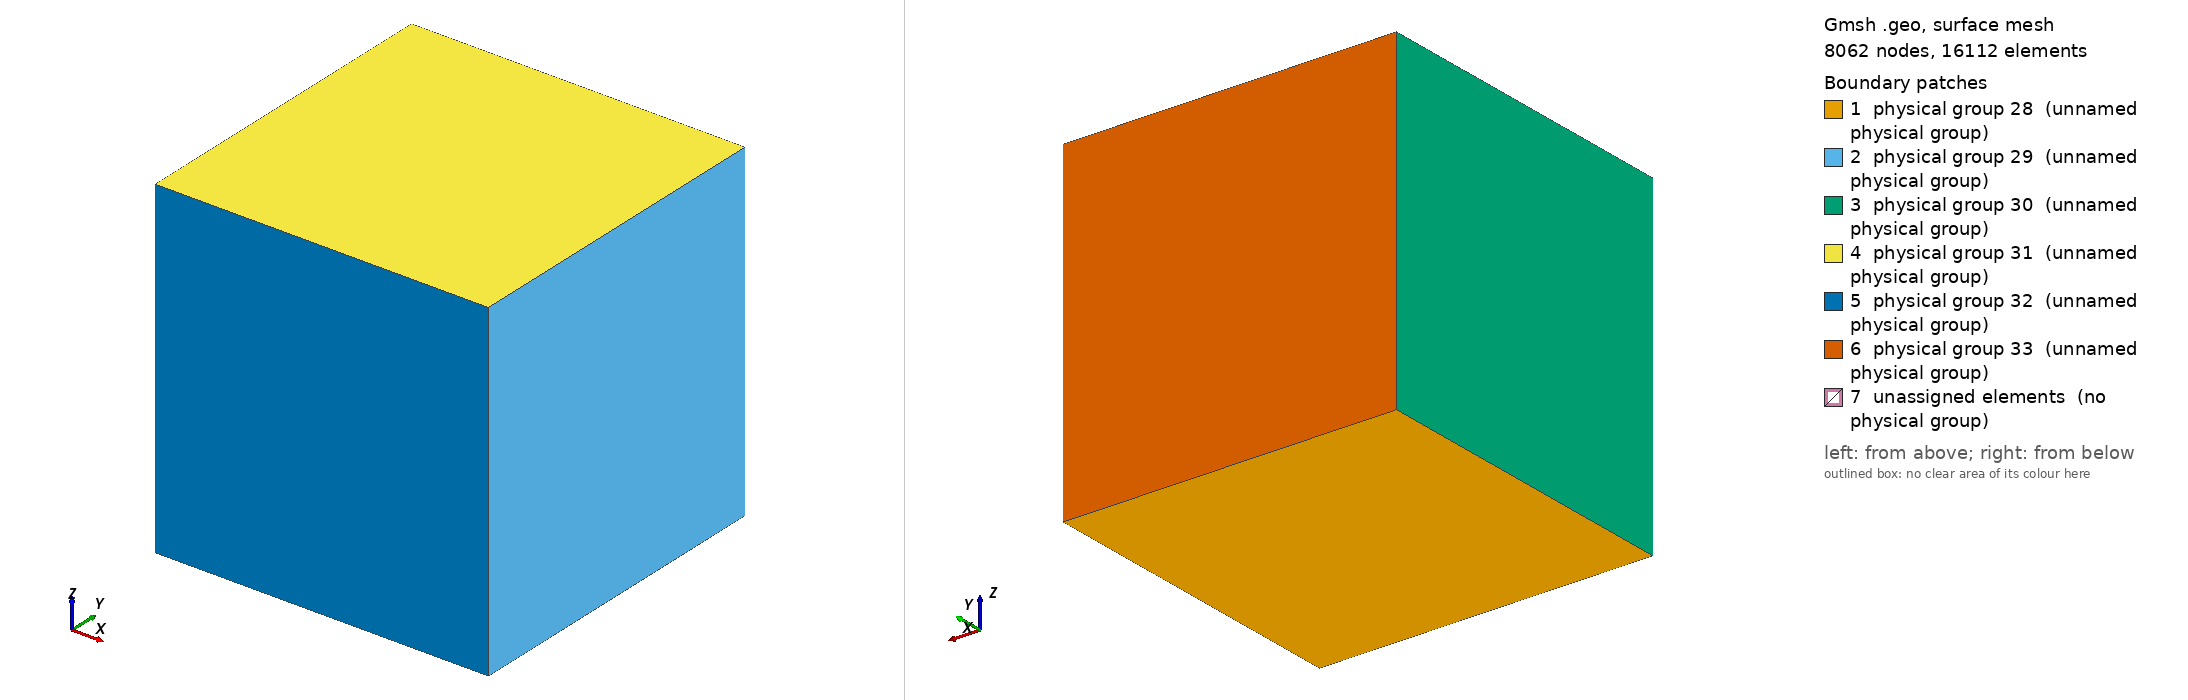

Gmsh geometry script, surface-meshed: 8062 nodes, 16112 surface elements. Boundary patches (legend numbers): 1 physical group 28 (unnamed physical group), 2 physical group 29 (unnamed physical group), 3 physical group 30 (unnamed physical group), 4 physical group 31 (unnamed physical group), 5 physical group 32 (unnamed physical group), 6 physical group 33 (unnamed physical group), 7 unassigned elements (no physical group). Left view from above one corner, right view from below the opposite corner. Legend entries are the model's physical surfaces; 'unassigned elements' are surfaces in no physical group. The drawing asked Gmsh for element sizes between 1% and 20% of the model's largest extent; the script's own settings can give other sizes.

=== cube.geo (drawn) ===
x0 = 0;
y0 = 0;
z0 = 0;

x1 = 0.003;
y1 = 0.003;
z1 = 0.003;

x2 = 0.0005;
y2 = 0.001;
z2 = 0.001; 

x3 = 0.001;
y3 = 0.002;
z3 = 0.002; 

x4 = 0.002;
y4 = 0.001;
z4 = 0.001; 

x5 = 0.0025;
y5 = 0.002;
z5 = 0.002;

cl1 = 0.0001;
cl2 = 0.00008;

Point(1) = {x0, y0, z0, cl1};
Point(2) = {x1, y0, z0, cl1};
Point(3) = {x0, y1, z0, cl1};
Point(4) = {x1, y1, z0, cl1};

Point(5) = {x0, y0, z1, cl1};
Point(6) = {x1, y0, z1, cl1};
Point(7) = {x0, y1, z1, cl1};
Point(8) = {x1, y1, z1, cl1};

Point(9) = {x2, y2, z2, cl2};
Point(10) = {x3, y2, z2, cl2};
Point(11) = {x2, y3, z2, cl2};
Point(12) = {x3, y3, z2, cl2};

Point(13) = {x2, y2, z3, cl2};
Point(14) = {x3, y2, z3, cl2};
Point(15) = {x2, y3, z3, cl2};
Point(66) = {x3, y3, z3, cl2};

Point(16) = {x4, y4, z4, cl2};
Point(17) = {x5, y4, z4, cl2};
Point(18) = {x4, y5, z4, cl2};
Point(19) = {x5, y5, z4, cl2};

Point(20) = {x4, y4, z5, cl2};
Point(21) = {x5, y4, z5, cl2};
Point(22) = {x4, y5, z5, cl2};
Point(23) = {x5, y5, z5, cl2};

Line(1) = {1, 2};
Line(2) = {1, 3};
Line(3) = {1, 5};
Line(4) = {2, 4};
Line(5) = {2, 6};
Line(6) = {3, 4};
Line(7) = {3, 7};
Line(8) = {4, 8};
Line(9) = {5, 6};
Line(10) = {5, 7};
Line(11) = {6, 8};
Line(12) = {7, 8};

Line Loop(13) = {1, 4, -6, -2};
Plane Surface(14) = {13};
Line Loop(15) = {8, -11, -5, 4};
Plane Surface(16) = {15};
Line Loop(17) = {2, 7, -10, -3};
Plane Surface(18) = {17};
Line Loop(19) = {11, -12, -10, 9};
Plane Surface(20) = {19};
Line Loop(21) = {5, -9, -3, 1};
Plane Surface(22) = {21};
Line Loop(23) = {8, -12, -7, 6};
Plane Surface(24) = {23};

Physical Surface(28) = {14};
Physical Surface(29) = {16};
Physical Surface(30) = {18};
Physical Surface(31) = {20};
Physical Surface(32) = {22};
Physical Surface(33) = {24};


Line(34) = {66, 12};
Line(35) = {12, 10};
Line(36) = {14, 10};
Line(37) = {66, 14};
Line(38) = {14, 13};
Line(39) = {10, 9};
Line(40) = {12, 11};
Line(41) = {66, 15};
Line(42) = {15, 11};
Line(43) = {11, 9};
Line(44) = {15, 13};
Line(45) = {13, 9};
Line Loop(46) = {42, -40, -34, 41};
Plane Surface(47) = {46};
Line Loop(48) = {35, 39, -43, -40};
Plane Surface(49) = {48};
Line Loop(50) = {36, 39, -45, -38};
Plane Surface(51) = {50};
Line Loop(52) = {43, -45, -44, 42};
Plane Surface(53) = {52};
Line Loop(54) = {35, -36, -37, 34};
Plane Surface(55) = {54};
Line Loop(56) = {37, 38, -44, -41};
Plane Surface(57) = {56};

Line(63) = {17, 16};
Line(64) = {16, 18};
Line(65) = {18, 19};
Line(66) = {19, 17};
Line(67) = {22, 20};
Line(68) = {20, 21};
Line(69) = {21, 23};
Line(70) = {23, 22};
Line(71) = {21, 17};
Line(72) = {20, 16};
Line(73) = {23, 19};
Line(74) = {22, 18};
Line Loop(75) = {63, -72, 68, 71};
Plane Surface(76) = {75};
Line Loop(77) = {71, -66, -73, -69};
Plane Surface(78) = {77};
Line Loop(79) = {72, 64, -74, 67};
Plane Surface(80) = {79};
Line Loop(81) = {68, 69, 70, 67};
Plane Surface(82) = {81};
Line Loop(83) = {73, -65, -74, -70};
Plane Surface(84) = {83};
Line Loop(85) = {66, 63, 64, 65};
Plane Surface(86) = {85};
Surface Loop(87) = {76, 86, 78, 84, 80, 82};
Volume(88) = {87};

Surface Loop(58) = {49, 55, 51, 53, 57, 47};
Volume(59) = {58};
Surface Loop(60) = {16, 24, 20, 18, 14, 22};
Volume(61) = {58, 87, 60};
Physical Volume(62) = {59};
Physical Volume(27) = {61};
Physical Volume(28) = {88};
